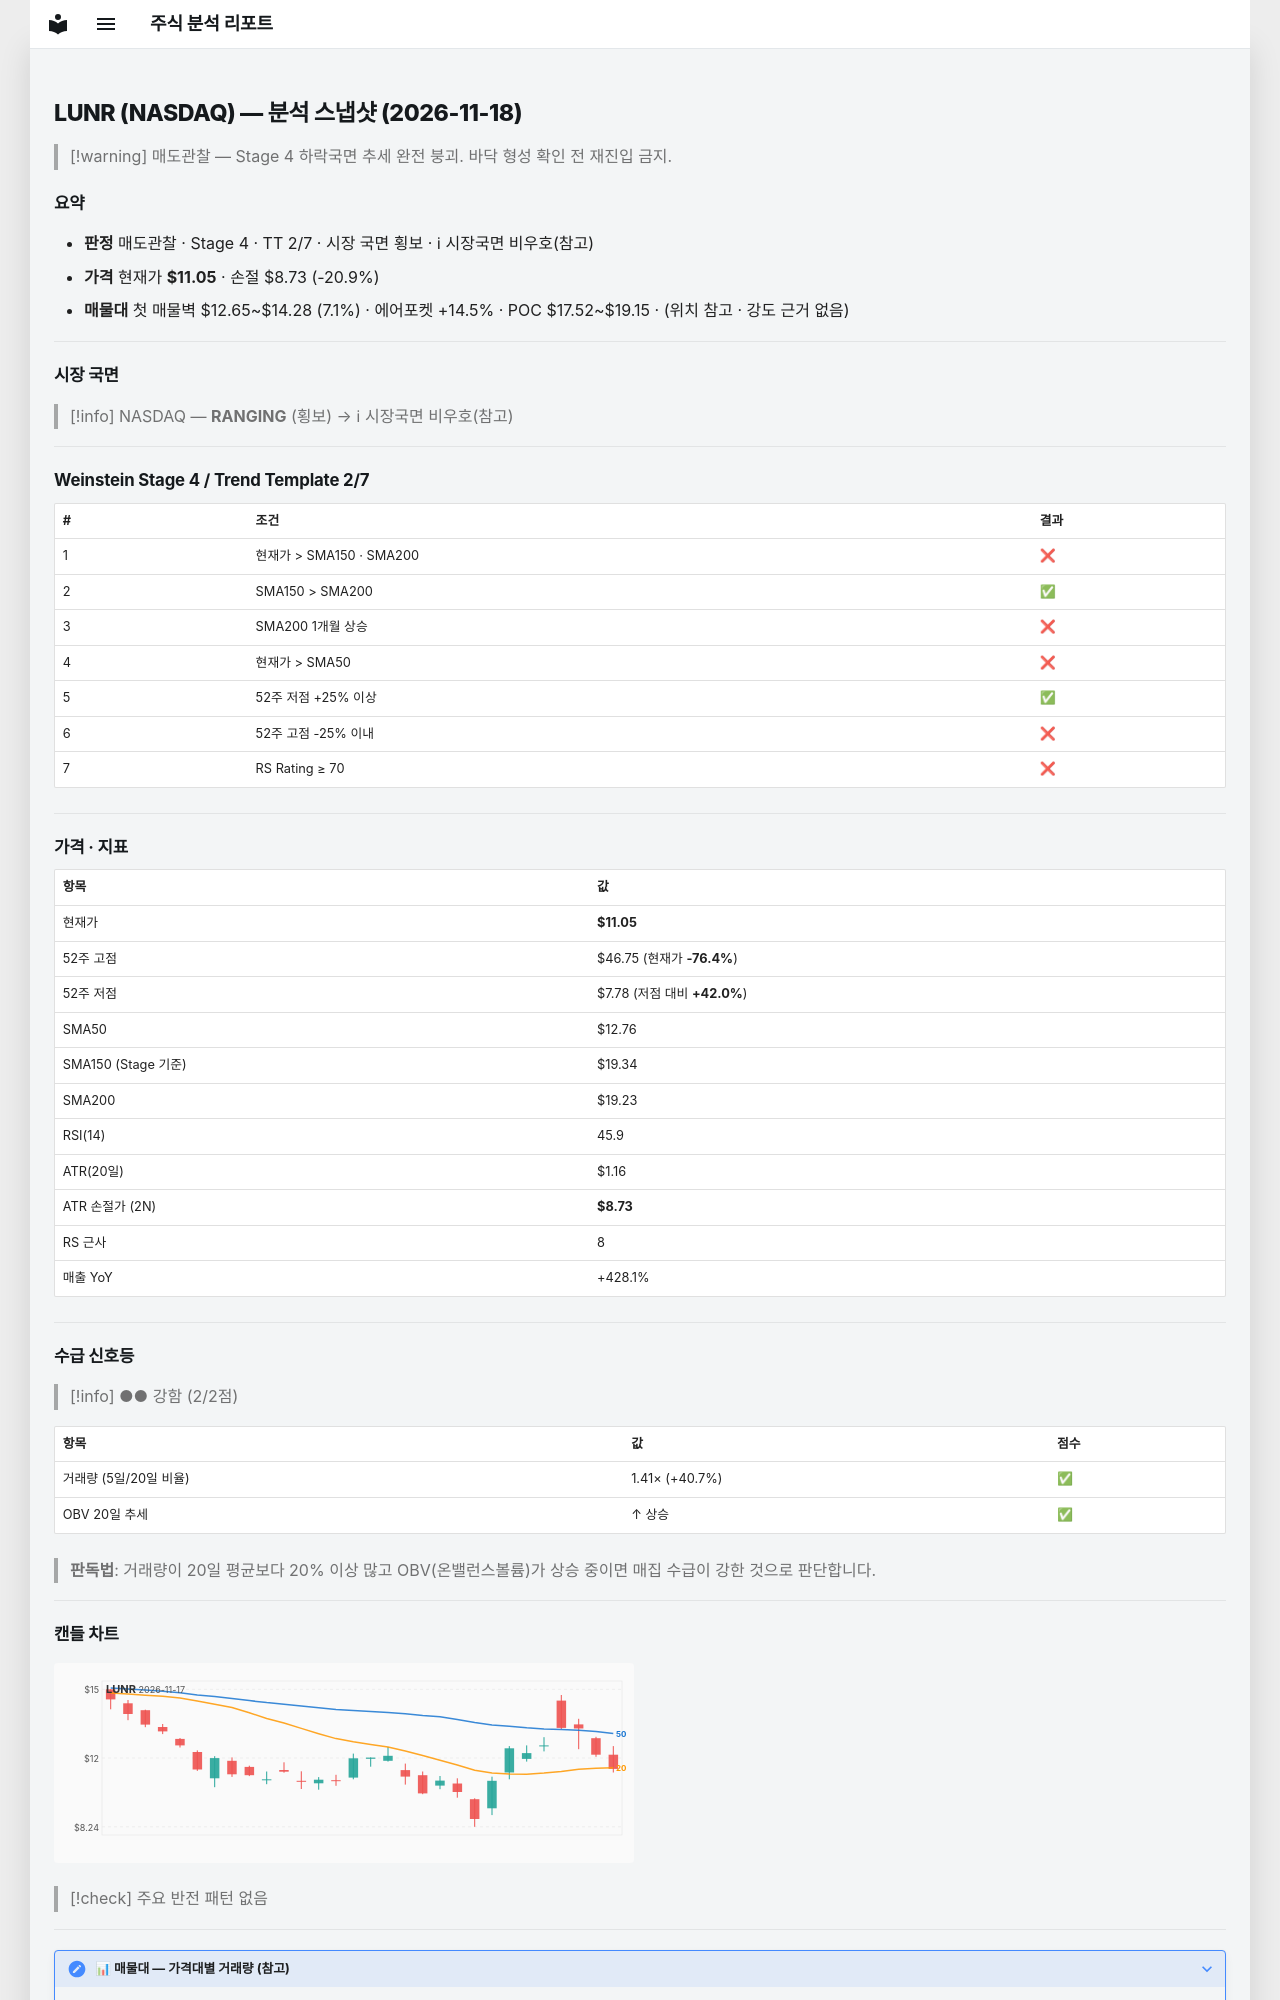

repository: soloandco/stock-reports · page: snapshots/LUNR-2026-11-18/index.html · generator: mkdocs

---
type: analysis-snapshot
title: LUNR 분석 스냅샷
ticker: LUNR
market: NASDAQ
created: 2026-11-18
updated: 2026-11-18
bar-date: 2026-11-17
verdict: 매도관찰
real-rr: 2.26
sma50-gap-pct: -13.4
weekly-position: 저항대아래
weekly-overhead-price: 16.26
weekly-overhead-pct: 47.2
stage: 4
trend-template-score: 2
tt-max: 7
ma-set: sma-50-150-200
price: 11.045000076293945
stop-price: 8.73313269805985
market-regime: RANGING
supply-demand-score: 2/2
supply-demand-label: 강함
status: tracking
tags:
  - stock-agent
  - watchlist
  - LUNR
  - analysis
related:
  - "[[analysis-template]]"
---

# LUNR (NASDAQ) — 분석 스냅샷 (2026-11-18)

> [!warning] 매도관찰 — Stage 4 하락국면
> 추세 완전 붕괴. 바닥 형성 확인 전 재진입 금지.

## 요약

- **판정** 매도관찰 · Stage 4 · TT 2/7 · 시장 국면 횡보 · ℹ 시장국면 비우호(참고)
- **가격** 현재가 **$11.05** · 손절 $8.73 (-20.9%)
- **매물대** 첫 매물벽 $12.65~$14.28 (7.1%) · 에어포켓 +14.5% · POC $17.52~$19.15 · (위치 참고 · 강도 근거 없음)

---

## 시장 국면

> [!info] NASDAQ — **RANGING** (횡보) → ℹ 시장국면 비우호(참고)

---

## Weinstein Stage 4 / Trend Template 2/7

| # | 조건 | 결과 |
|---|------|------|
| 1 | 현재가 > SMA150 · SMA200 | ❌ |
| 2 | SMA150 > SMA200 | ✅ |
| 3 | SMA200 1개월 상승 | ❌ |
| 4 | 현재가 > SMA50 | ❌ |
| 5 | 52주 저점 +25% 이상 | ✅ |
| 6 | 52주 고점 -25% 이내 | ❌ |
| 7 | RS Rating ≥ 70 | ❌ |

---

## 가격 · 지표

| 항목 | 값 |
|------|---|
| 현재가 | **$11.05** |
| 52주 고점 | $46.75 (현재가 **-76.4%**) |
| 52주 저점 | $7.78 (저점 대비 **+42.0%**) |
| SMA50 | $12.76 |
| SMA150 (Stage 기준) | $19.34 |
| SMA200 | $19.23 |
| RSI(14) | 45.9 |
| ATR(20일) | $1.16 |
| ATR 손절가 (2N) | **$8.73** |
| RS 근사 | 8 |
| 매출 YoY | +428.1% |

---
## 수급 신호등

> [!info] ●● 강함 (2/2점)

| 항목 | 값 | 점수 |
|------|------|------|
| 거래량 (5일/20일 비율) | 1.41× (+40.7%) | ✅ |
| OBV 20일 추세 | ↑ 상승 | ✅ |

> **판독법**: 거래량이 20일 평균보다 20% 이상 많고 OBV(온밸런스볼륨)가 상승 중이면 매집 수급이 강한 것으로 판단합니다.

---
